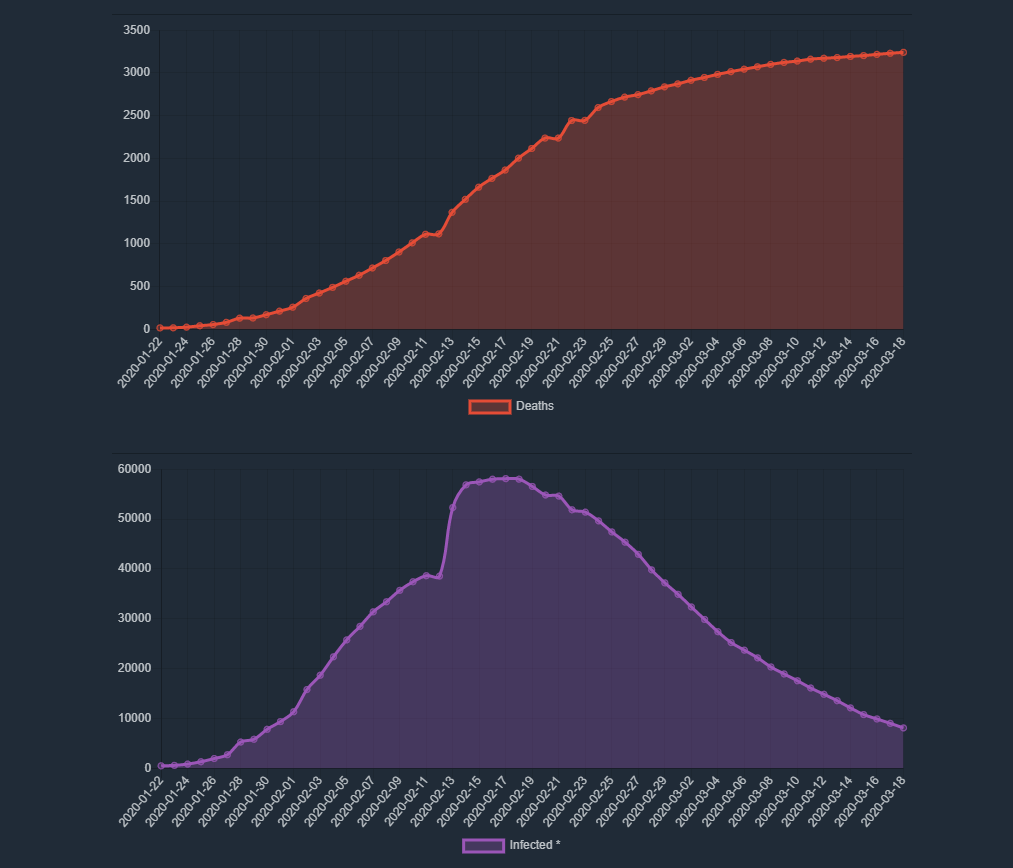

Source data for this figure (header and first rows):
Xcases, Ycases, Xdeaths, Ydeaths
2020/01/22, 392.2, 2020/01/22, -3.816
2020/01/23, 392.2, 2020/01/23, -4.656
2020/01/24, 784.3, 2020/01/24, 6.074
2020/01/25, 980.4, 2020/01/25, 39.52
2020/01/26, 1373, 2020/01/26, 27.23
2020/01/27, 2353, 2020/01/27, 49.35
2020/01/28, 4706, 2020/01/28, 105.9
2020/01/29, 5686, 2020/01/29, 105
2020/01/30, 7059, 2020/01/30, 149.9
2020/01/31, 8824, 2020/01/31, 183.4
2020/02/01, 10784, 2020/02/01, 228.4
2020/02/02, 15686, 2020/02/02, 342.1
2020/02/03, 18235, 2020/02/03, 386.9
2020/02/04, 22157, 2020/02/04, 477.8
2020/02/05, 25490, 2020/02/05, 511.4
2020/02/06, 28039, 2020/02/06, 613.7
2020/02/07, 31176, 2020/02/07, 681.5
2020/02/08, 33137, 2020/02/08, 772.3
2020/02/09, 35686, 2020/02/09, 863.1
2020/02/10, 37059, 2020/02/10, 953.9
2020/02/11, 38039, 2020/02/11, 1056
2020/02/12, 38627, 2020/02/12, 1055
2020/02/13, 52549, 2020/02/13, 1352
2020/02/14, 56863, 2020/02/14, 1489
2020/02/15, 57255, 2020/02/15, 1637
2020/02/16, 57647, 2020/02/16, 1739
2020/02/17, 57647, 2020/02/17, 1841
2020/02/18, 57843, 2020/02/18, 1955
2020/02/19, 56471, 2020/02/19, 2069
2020/02/20, 54510, 2020/02/20, 2205
2020/02/21, 54314, 2020/02/21, 2193
2020/02/22, 51961, 2020/02/22, 2421
2020/02/23, 50784, 2020/02/23, 2397
2020/02/24, 49608, 2020/02/24, 2580
2020/02/25, 47647, 2020/02/25, 2613
2020/02/26, 45098, 2020/02/27, 2692
2020/02/27, 42941, 2020/02/27, 2715
2020/02/28, 39804, 2020/02/28, 2737
2020/02/29, 37059, 2020/02/29, 2793
2020/03/01, 34706, 2020/03/02, 2826
2020/03/02, 32157, 2020/03/02, 2860
2020/03/03, 30000, 2020/03/04, 2916
2020/03/04, 27451, 2020/03/05, 2927
2020/03/05, 25294, 2020/03/05, 2972
2020/03/06, 23137, 2020/03/07, 3017
2020/03/07, 22157, 2020/03/08, 3028
2020/03/08, 20000, 2020/03/08, 3050
2020/03/09, 18627, 2020/03/10, 3083
2020/03/10, 17255, 2020/03/11, 3083
2020/03/11, 15686, 2020/03/12, 3105
2020/03/12, 14902, 2020/03/13, 3127
2020/03/13, 13333, 2020/03/14, 3137
2020/03/14, 11765, 2020/03/14, 3148
2020/03/15, 10392, 2020/03/15, 3147
2020/03/16, 9412, 2020/03/16, 3158
2020/03/17, 8824, 2020/03/18, 3180
2020/03/18, 7843, 2020/03/19, 3202
